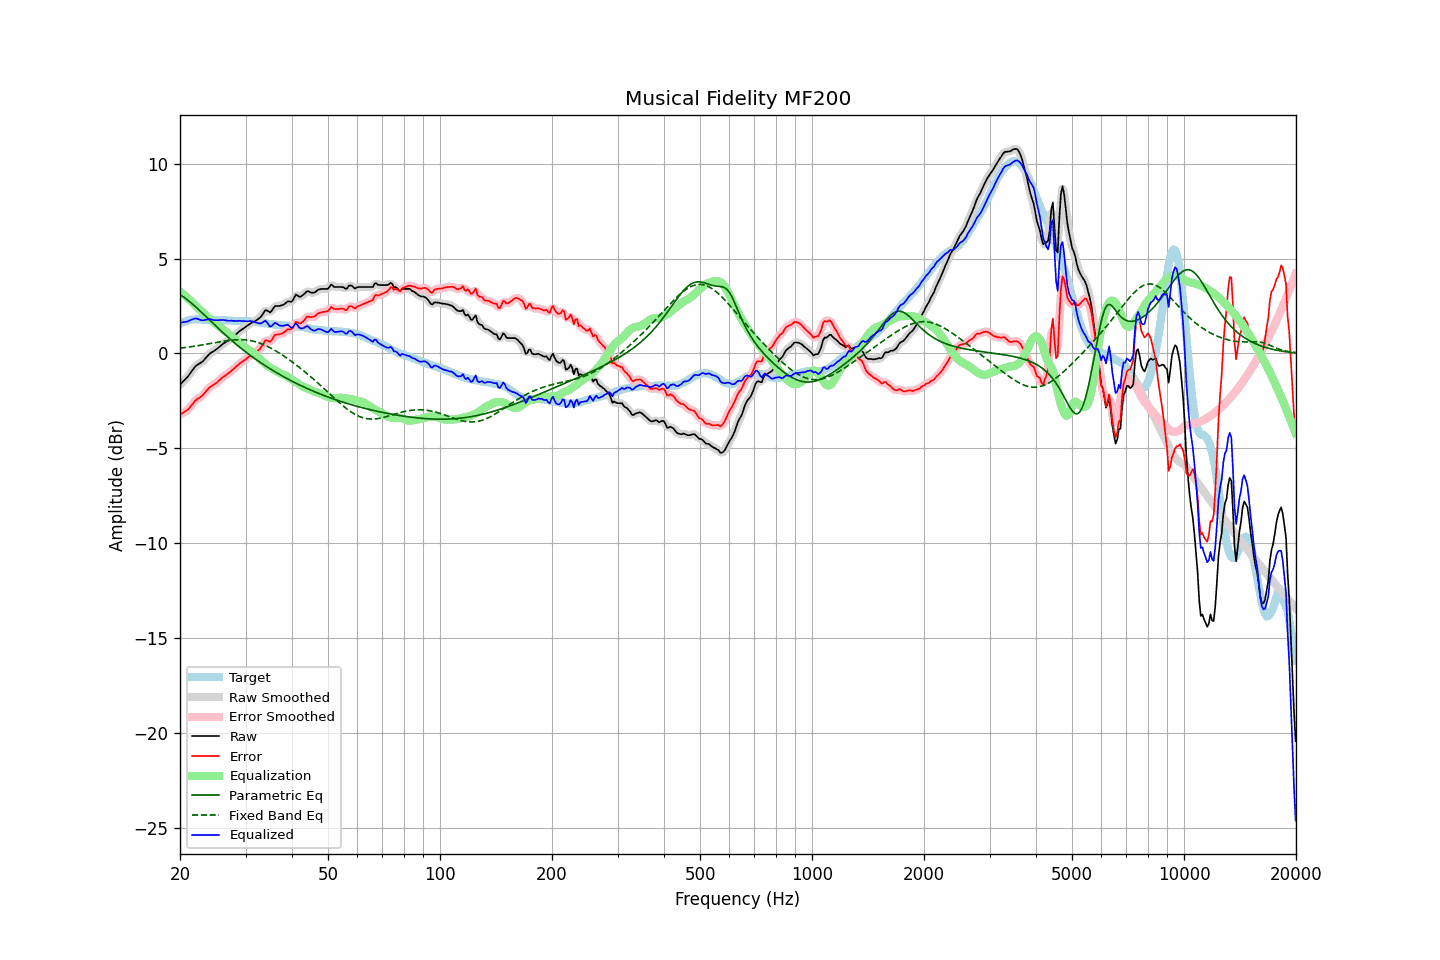

The table this chart was drawn from, first rows:
frequency, raw, error, smoothed, error_smoothed, equalization, parametric_eq, fixed_band_eq, equalized_raw, equalized_smoothed, target
20.00, -1.65, -3.22, -1.64, -3.22, 3.26, 3.10, 0.28, 1.61, 1.62, 1.57
20.20, -1.56, -3.17, -1.56, -3.18, 3.19, 3.04, 0.29, 1.63, 1.63, 1.61
20.40, -1.47, -3.12, -1.48, -3.13, 3.12, 2.99, 0.30, 1.65, 1.64, 1.65
20.61, -1.39, -3.06, -1.39, -3.07, 3.05, 2.93, 0.31, 1.66, 1.66, 1.67
20.81, -1.30, -3.01, -1.30, -3.02, 2.98, 2.86, 0.32, 1.68, 1.67, 1.71
21.02, -1.21, -2.96, -1.20, -2.94, 2.90, 2.80, 0.33, 1.69, 1.70, 1.75
21.23, -1.09, -2.85, -1.09, -2.86, 2.82, 2.73, 0.34, 1.74, 1.73, 1.76
21.44, -0.97, -2.75, -0.97, -2.75, 2.75, 2.66, 0.36, 1.78, 1.77, 1.78
21.66, -0.86, -2.65, -0.85, -2.64, 2.66, 2.59, 0.37, 1.80, 1.81, 1.79
21.87, -0.74, -2.53, -0.74, -2.54, 2.58, 2.51, 0.38, 1.84, 1.83, 1.79
22.09, -0.65, -2.45, -0.66, -2.46, 2.49, 2.43, 0.39, 1.84, 1.84, 1.80
22.31, -0.59, -2.39, -0.59, -2.39, 2.41, 2.36, 0.41, 1.82, 1.82, 1.80
22.54, -0.54, -2.34, -0.54, -2.34, 2.33, 2.28, 0.42, 1.79, 1.79, 1.80
22.76, -0.49, -2.28, -0.49, -2.28, 2.25, 2.20, 0.43, 1.76, 1.76, 1.79
22.99, -0.43, -2.21, -0.42, -2.20, 2.17, 2.12, 0.45, 1.74, 1.75, 1.78
23.22, -0.34, -2.12, -0.34, -2.12, 2.09, 2.04, 0.46, 1.75, 1.75, 1.78
23.45, -0.24, -2.01, -0.24, -2.01, 2.01, 1.96, 0.48, 1.78, 1.77, 1.77
23.69, -0.15, -1.92, -0.14, -1.91, 1.94, 1.87, 0.49, 1.78, 1.79, 1.77
23.92, -0.05, -1.82, -0.06, -1.83, 1.86, 1.79, 0.51, 1.81, 1.80, 1.77
24.16, 0.02, -1.76, 0.01, -1.76, 1.78, 1.71, 0.52, 1.80, 1.79, 1.78
24.40, 0.07, -1.71, 0.07, -1.70, 1.71, 1.63, 0.54, 1.78, 1.78, 1.78
24.65, 0.12, -1.65, 0.12, -1.65, 1.64, 1.55, 0.55, 1.76, 1.76, 1.77
24.89, 0.18, -1.59, 0.18, -1.59, 1.57, 1.47, 0.57, 1.75, 1.75, 1.77
25.14, 0.24, -1.53, 0.24, -1.52, 1.51, 1.39, 0.59, 1.75, 1.75, 1.77
25.39, 0.31, -1.45, 0.31, -1.45, 1.44, 1.31, 0.60, 1.75, 1.75, 1.77
25.65, 0.38, -1.38, 0.38, -1.37, 1.38, 1.23, 0.62, 1.76, 1.76, 1.76
25.91, 0.45, -1.30, 0.45, -1.30, 1.31, 1.15, 0.63, 1.76, 1.76, 1.74
26.16, 0.52, -1.22, 0.51, -1.23, 1.24, 1.07, 0.64, 1.76, 1.76, 1.74
26.43, 0.57, -1.17, 0.57, -1.17, 1.18, 0.99, 0.66, 1.75, 1.75, 1.74
26.69, 0.63, -1.11, 0.63, -1.11, 1.11, 0.92, 0.67, 1.74, 1.74, 1.74
26.96, 0.68, -1.05, 0.69, -1.05, 1.04, 0.84, 0.68, 1.72, 1.73, 1.73
27.23, 0.75, -0.98, 0.75, -0.98, 0.97, 0.77, 0.69, 1.72, 1.72, 1.73
27.50, 0.82, -0.91, 0.81, -0.91, 0.91, 0.69, 0.70, 1.73, 1.72, 1.73
27.77, 0.88, -0.84, 0.88, -0.84, 0.84, 0.62, 0.71, 1.72, 1.72, 1.72
28.05, 0.95, -0.77, 0.95, -0.77, 0.76, 0.55, 0.72, 1.71, 1.71, 1.72
28.33, 1.02, -0.69, 1.02, -0.69, 0.69, 0.48, 0.72, 1.71, 1.71, 1.71
28.62, 1.09, -0.62, 1.09, -0.61, 0.62, 0.41, 0.72, 1.71, 1.72, 1.71
28.90, 1.17, -0.54, 1.16, -0.54, 0.55, 0.34, 0.73, 1.72, 1.72, 1.71
29.19, 1.23, -0.48, 1.23, -0.48, 0.48, 0.27, 0.73, 1.71, 1.71, 1.71
29.48, 1.29, -0.42, 1.29, -0.42, 0.42, 0.20, 0.72, 1.71, 1.71, 1.72
29.78, 1.35, -0.35, 1.35, -0.36, 0.35, 0.14, 0.72, 1.70, 1.70, 1.70
30.08, 1.41, -0.30, 1.41, -0.30, 0.29, 0.07, 0.71, 1.70, 1.70, 1.71
30.38, 1.47, -0.22, 1.47, -0.23, 0.23, 0.01, 0.70, 1.70, 1.70, 1.69
30.68, 1.53, -0.16, 1.53, -0.16, 0.17, -0.06, 0.69, 1.70, 1.70, 1.69
30.99, 1.59, -0.09, 1.58, -0.10, 0.12, -0.12, 0.67, 1.71, 1.70, 1.68
31.30, 1.63, -0.05, 1.63, -0.05, 0.06, -0.18, 0.66, 1.69, 1.69, 1.68
31.61, 1.67, -0.01, 1.67, 0.00, 0.00, -0.24, 0.64, 1.67, 1.67, 1.68
31.93, 1.71, 0.05, 1.71, 0.05, -0.07, -0.30, 0.62, 1.64, 1.65, 1.66
32.24, 1.77, 0.13, 1.76, 0.11, -0.15, -0.36, 0.59, 1.62, 1.61, 1.64
32.57, 1.83, 0.19, 1.83, 0.19, -0.24, -0.42, 0.56, 1.59, 1.59, 1.64
32.89, 1.90, 0.27, 1.91, 0.28, -0.32, -0.48, 0.53, 1.58, 1.59, 1.63
33.22, 2.01, 0.40, 2.03, 0.41, -0.40, -0.53, 0.50, 1.61, 1.62, 1.61
33.55, 2.14, 0.53, 2.15, 0.54, -0.47, -0.59, 0.47, 1.67, 1.67, 1.61
33.89, 2.27, 0.68, 2.23, 0.64, -0.54, -0.65, 0.43, 1.73, 1.69, 1.59
34.23, 2.27, 0.68, 2.25, 0.67, -0.62, -0.70, 0.39, 1.65, 1.63, 1.59
34.57, 2.22, 0.66, 2.22, 0.65, -0.68, -0.75, 0.35, 1.54, 1.54, 1.56
34.92, 2.16, 0.61, 2.20, 0.65, -0.75, -0.81, 0.30, 1.42, 1.46, 1.55
35.27, 2.24, 0.69, 2.26, 0.72, -0.80, -0.86, 0.26, 1.44, 1.46, 1.55
35.62, 2.37, 0.84, 2.36, 0.83, -0.84, -0.91, 0.21, 1.53, 1.52, 1.53
35.97, 2.49, 0.97, 2.45, 0.93, -0.88, -0.96, 0.16, 1.61, 1.58, 1.52
... 635 more rows
